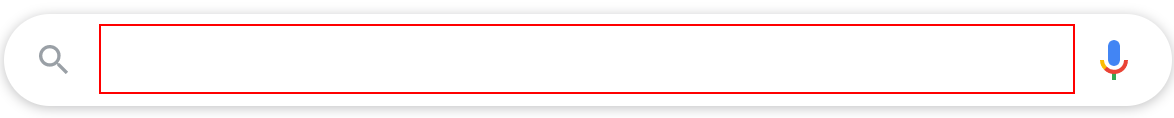
Workflow: Data Scraping - Semi Structure

Step 1: type "[“Automation is Future”+ "[k(enter)]"]" into the text box

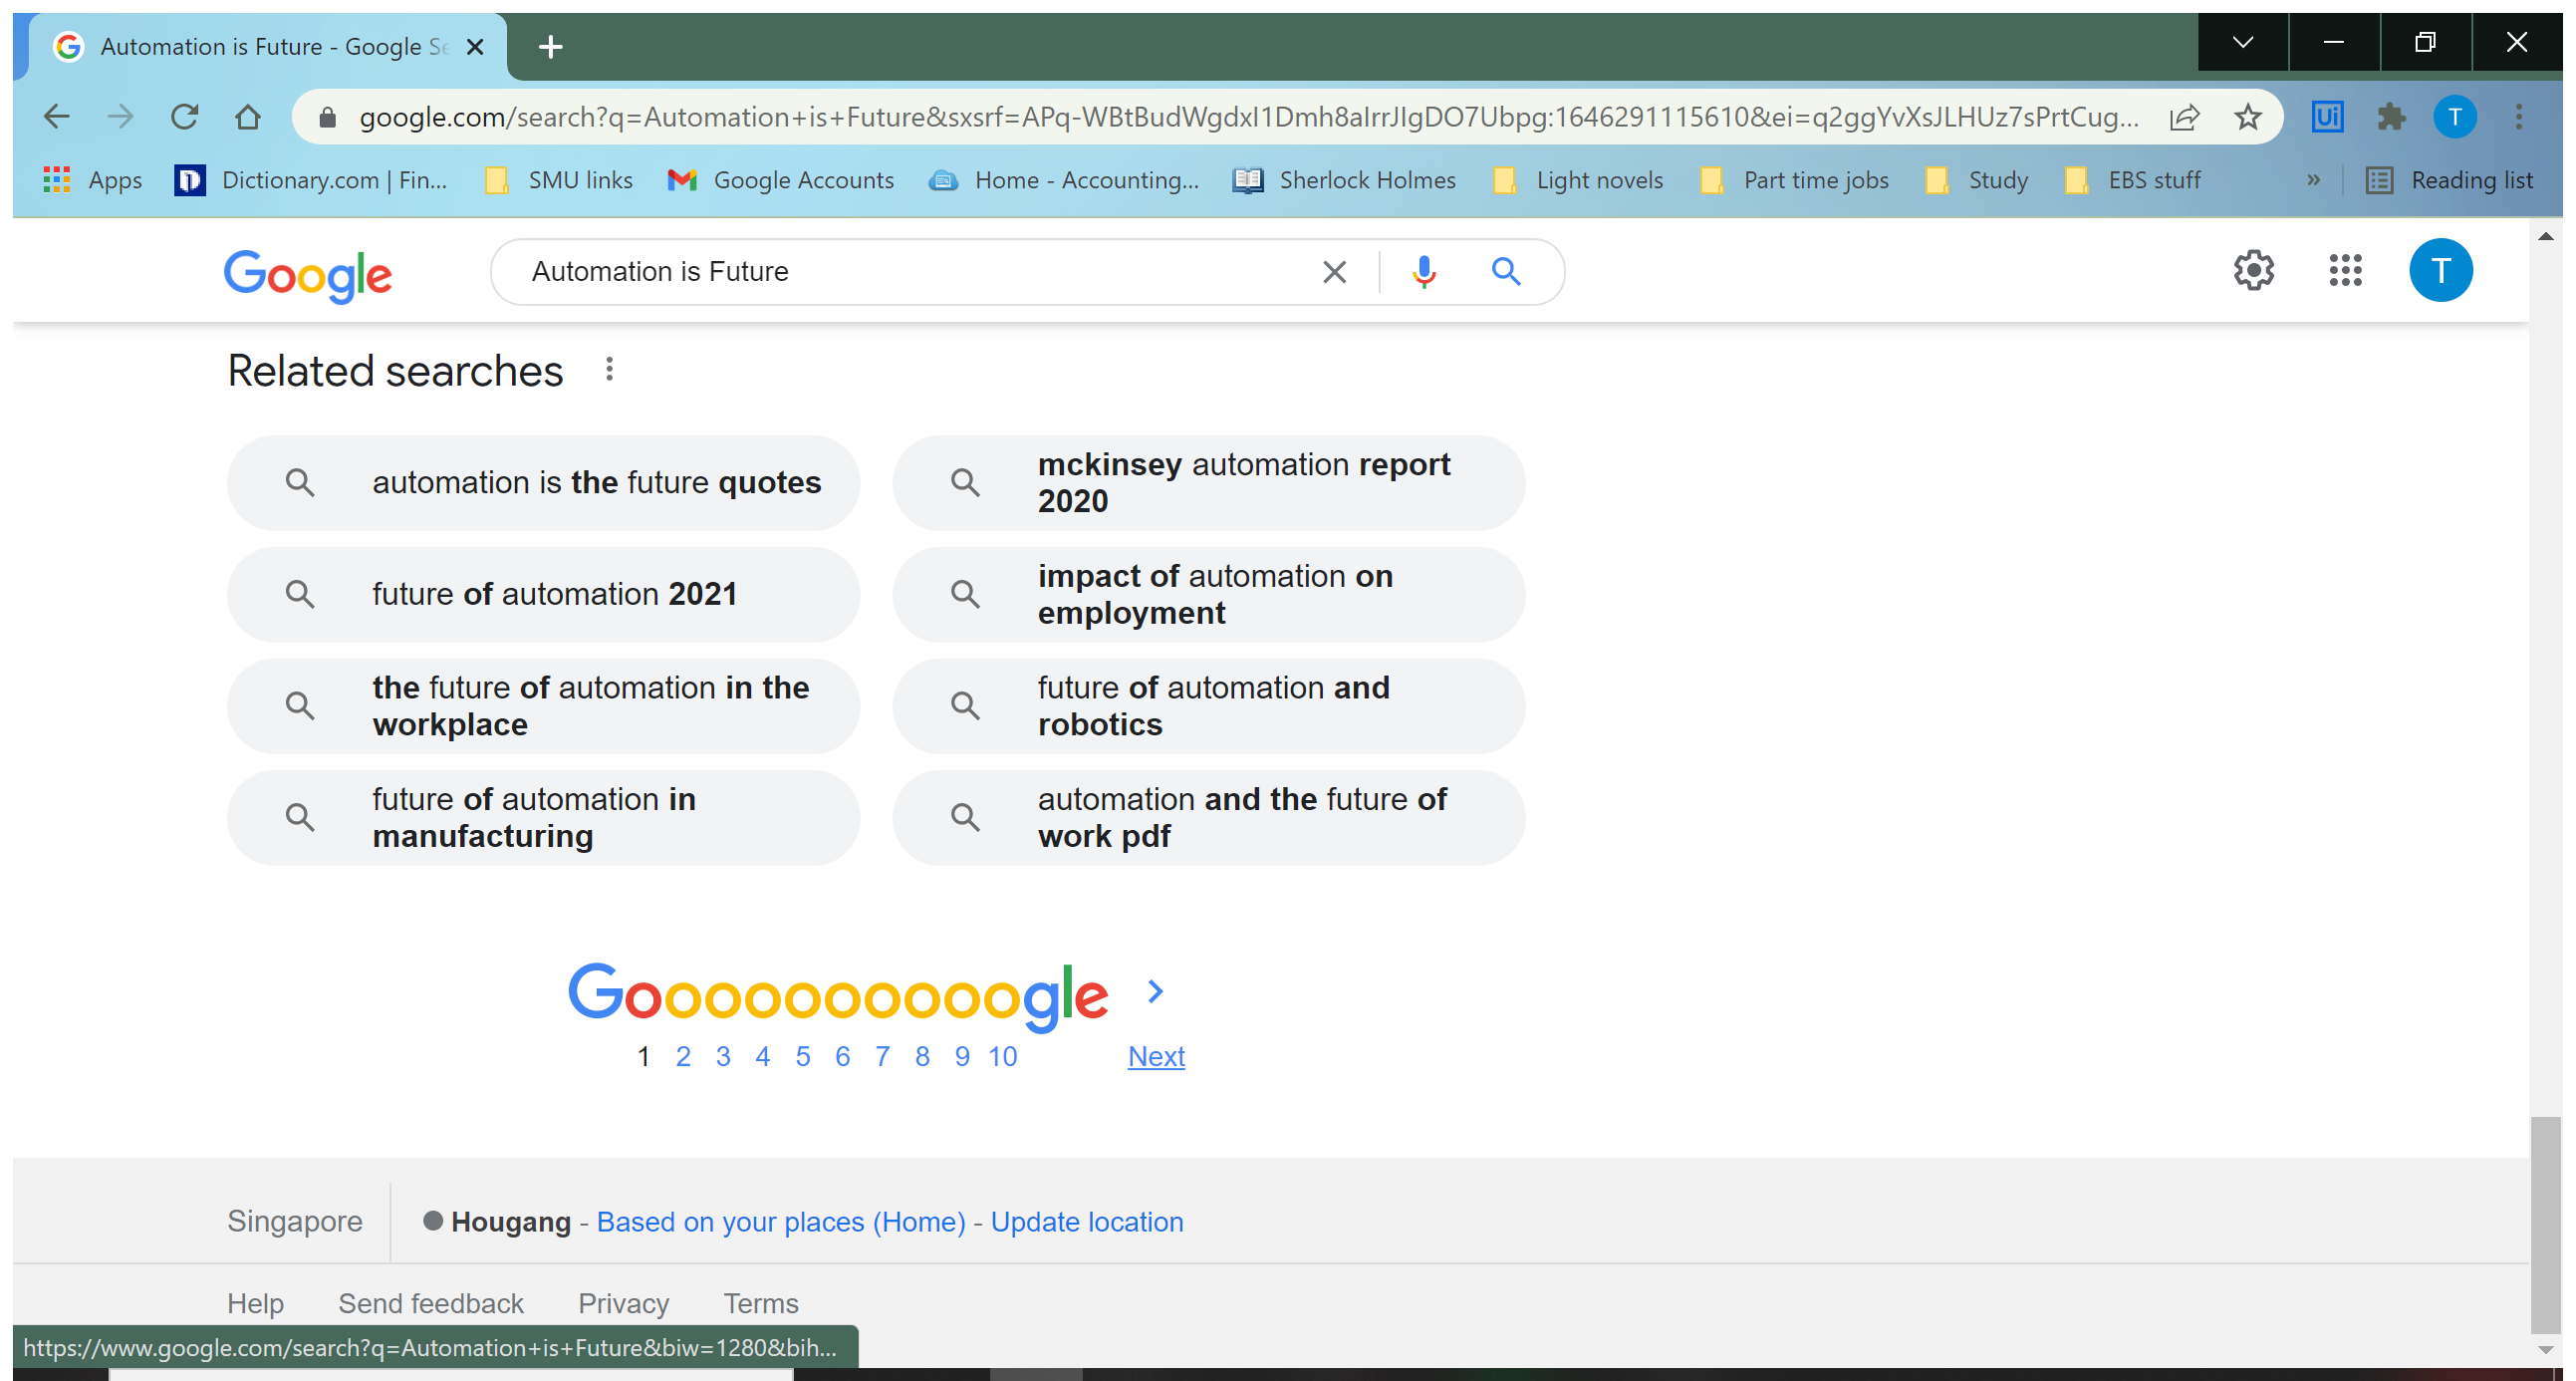
Step 2: Attach Browser 'Automatio Page' in window 'Automation is Future - Google Search' (chrome.exe)

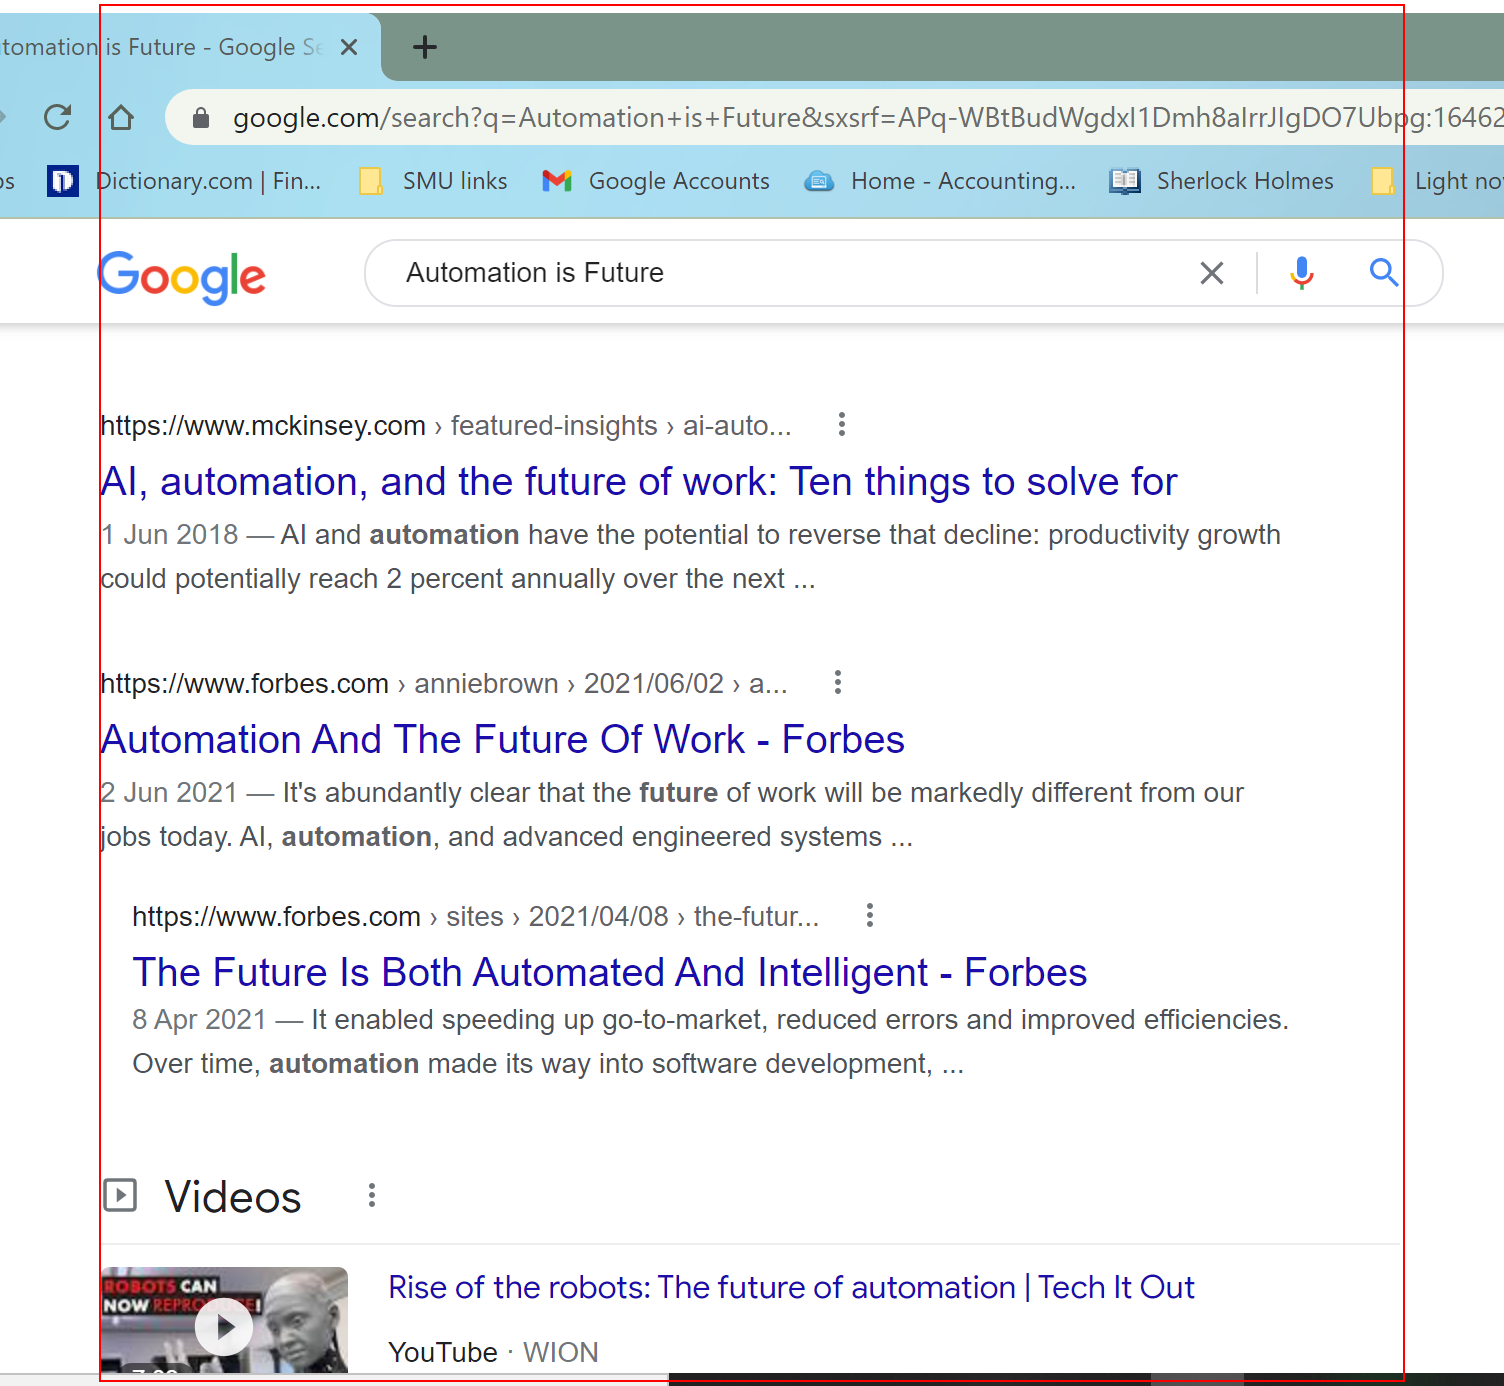
Step 3: get-text from the element 'rso'